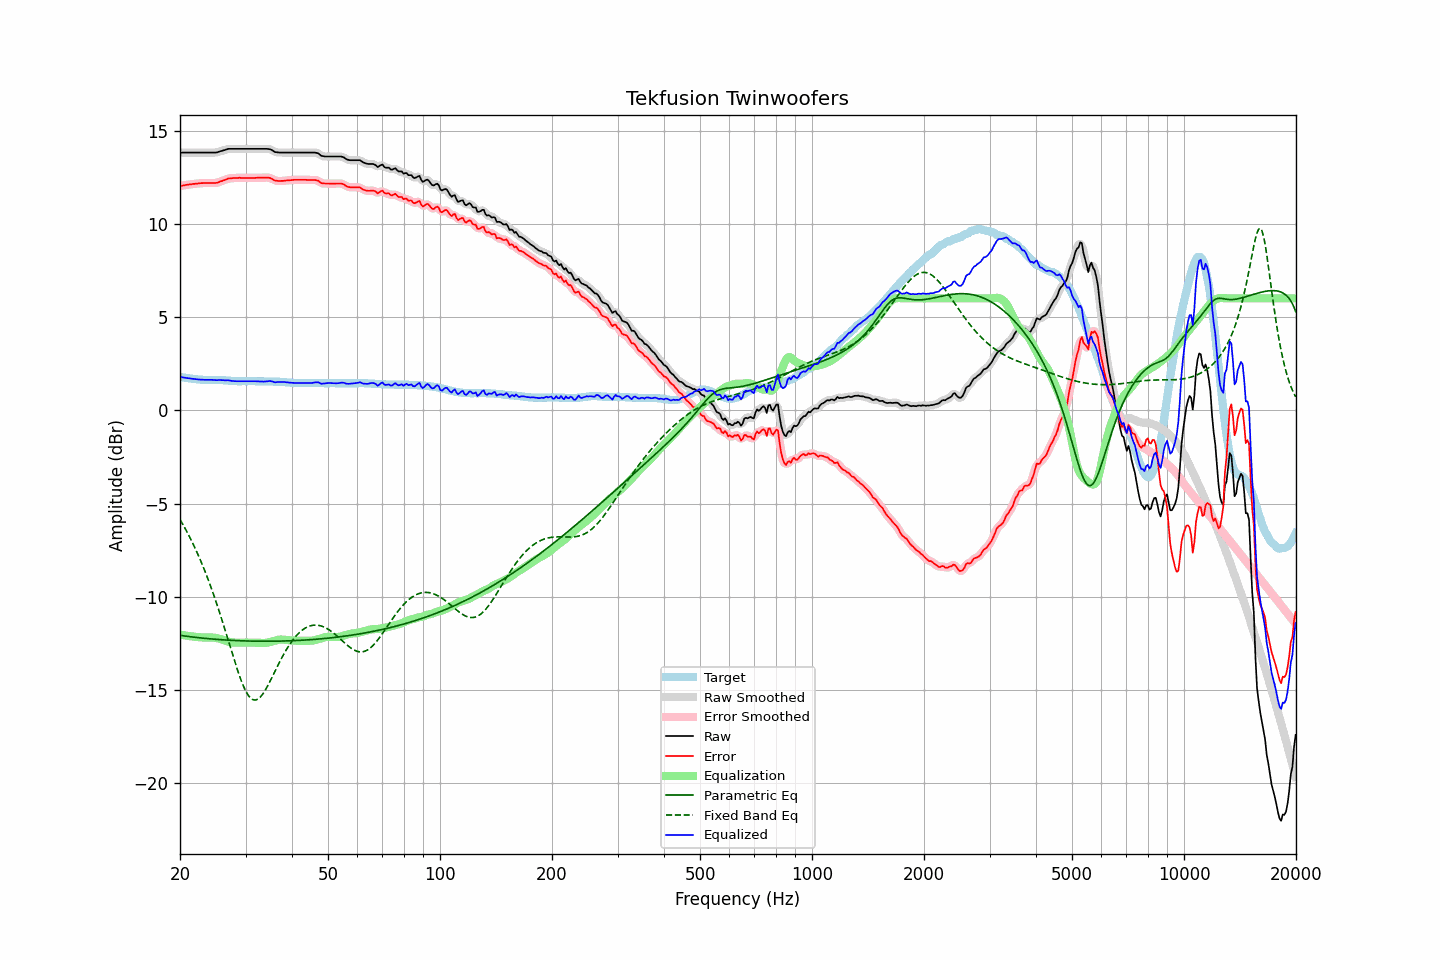

The file beside this chart, header and first rows:
frequency, raw, error, smoothed, error_smoothed, equalization, parametric_eq, fixed_band_eq, equalized_raw, equalized_smoothed, target
20.00, 13.82, 12.03, 13.82, 12.03, -12.03, -12.07, -5.86, 1.79, 1.79, 1.79
20.20, 13.82, 12.04, 13.82, 12.04, -12.04, -12.08, -6.01, 1.77, 1.77, 1.78
20.40, 13.82, 12.06, 13.82, 12.06, -12.06, -12.09, -6.16, 1.76, 1.76, 1.76
20.61, 13.82, 12.07, 13.82, 12.07, -12.07, -12.11, -6.31, 1.75, 1.75, 1.75
20.81, 13.82, 12.09, 13.82, 12.09, -12.09, -12.12, -6.47, 1.73, 1.73, 1.73
21.02, 13.82, 12.10, 13.82, 12.10, -12.10, -12.13, -6.63, 1.72, 1.72, 1.72
21.23, 13.82, 12.11, 13.82, 12.11, -12.11, -12.14, -6.80, 1.71, 1.71, 1.71
21.44, 13.82, 12.12, 13.82, 12.12, -12.12, -12.15, -6.97, 1.70, 1.70, 1.70
21.66, 13.82, 12.14, 13.82, 12.13, -12.13, -12.16, -7.14, 1.69, 1.69, 1.68
21.87, 13.82, 12.14, 13.82, 12.14, -12.14, -12.17, -7.32, 1.68, 1.68, 1.68
22.09, 13.82, 12.15, 13.82, 12.15, -12.15, -12.18, -7.51, 1.67, 1.67, 1.67
22.31, 13.82, 12.16, 13.82, 12.16, -12.16, -12.19, -7.70, 1.66, 1.66, 1.66
22.54, 13.82, 12.17, 13.82, 12.17, -12.17, -12.20, -7.90, 1.65, 1.65, 1.65
22.76, 13.82, 12.18, 13.82, 12.18, -12.17, -12.21, -8.10, 1.64, 1.64, 1.64
22.99, 13.82, 12.18, 13.82, 12.18, -12.18, -12.22, -8.30, 1.64, 1.64, 1.64
23.22, 13.82, 12.19, 13.82, 12.19, -12.18, -12.23, -8.52, 1.63, 1.63, 1.63
23.45, 13.82, 12.19, 13.82, 12.19, -12.19, -12.23, -8.73, 1.63, 1.63, 1.63
23.69, 13.82, 12.19, 13.82, 12.19, -12.19, -12.24, -8.96, 1.63, 1.63, 1.63
23.92, 13.82, 12.19, 13.82, 12.19, -12.18, -12.25, -9.19, 1.63, 1.63, 1.63
24.16, 13.82, 12.19, 13.82, 12.19, -12.18, -12.26, -9.42, 1.63, 1.63, 1.63
24.40, 13.82, 12.19, 13.82, 12.19, -12.19, -12.27, -9.66, 1.63, 1.63, 1.63
24.65, 13.82, 12.19, 13.82, 12.19, -12.19, -12.27, -9.91, 1.63, 1.62, 1.63
24.89, 13.82, 12.19, 13.82, 12.19, -12.20, -12.28, -10.16, 1.62, 1.62, 1.63
25.14, 13.83, 12.20, 13.83, 12.21, -12.22, -12.29, -10.41, 1.61, 1.62, 1.63
25.39, 13.86, 12.23, 13.86, 12.23, -12.24, -12.29, -10.68, 1.62, 1.62, 1.63
25.65, 13.89, 12.27, 13.88, 12.26, -12.26, -12.30, -10.94, 1.62, 1.62, 1.62
25.91, 13.91, 12.29, 13.91, 12.29, -12.29, -12.31, -11.21, 1.61, 1.62, 1.62
26.16, 13.94, 12.33, 13.93, 12.32, -12.32, -12.31, -11.49, 1.61, 1.61, 1.61
26.43, 13.96, 12.35, 13.96, 12.36, -12.35, -12.32, -11.77, 1.60, 1.61, 1.61
26.69, 13.99, 12.39, 13.99, 12.39, -12.38, -12.32, -12.05, 1.61, 1.61, 1.60
26.96, 14.02, 12.43, 14.01, 12.41, -12.41, -12.33, -12.33, 1.61, 1.60, 1.59
27.23, 14.02, 12.43, 14.02, 12.43, -12.43, -12.33, -12.62, 1.59, 1.59, 1.59
27.50, 14.02, 12.44, 14.02, 12.44, -12.44, -12.34, -12.90, 1.58, 1.58, 1.58
27.77, 14.02, 12.45, 14.02, 12.45, -12.45, -12.34, -13.18, 1.57, 1.57, 1.57
28.05, 14.02, 12.46, 14.02, 12.46, -12.46, -12.35, -13.46, 1.56, 1.56, 1.56
28.33, 14.02, 12.46, 14.02, 12.46, -12.46, -12.35, -13.73, 1.56, 1.56, 1.56
28.62, 14.02, 12.46, 14.02, 12.46, -12.46, -12.35, -13.99, 1.56, 1.56, 1.56
28.90, 14.02, 12.47, 14.02, 12.46, -12.46, -12.36, -14.24, 1.56, 1.56, 1.55
29.19, 14.02, 12.46, 14.02, 12.46, -12.46, -12.36, -14.48, 1.56, 1.56, 1.56
29.48, 14.02, 12.46, 14.02, 12.46, -12.46, -12.36, -14.70, 1.56, 1.56, 1.56
29.78, 14.02, 12.46, 14.02, 12.46, -12.46, -12.37, -14.90, 1.56, 1.56, 1.56
30.08, 14.02, 12.46, 14.02, 12.46, -12.46, -12.37, -15.07, 1.56, 1.56, 1.56
30.38, 14.02, 12.46, 14.02, 12.46, -12.46, -12.37, -15.22, 1.56, 1.56, 1.56
30.68, 14.02, 12.46, 14.02, 12.46, -12.46, -12.37, -15.34, 1.56, 1.56, 1.56
30.99, 14.02, 12.46, 14.02, 12.46, -12.46, -12.38, -15.44, 1.56, 1.56, 1.56
31.30, 14.02, 12.46, 14.02, 12.46, -12.46, -12.38, -15.50, 1.56, 1.56, 1.56
31.61, 14.02, 12.46, 14.02, 12.46, -12.46, -12.38, -15.53, 1.56, 1.56, 1.56
31.93, 14.02, 12.46, 14.02, 12.46, -12.46, -12.38, -15.53, 1.56, 1.56, 1.56
32.24, 14.02, 12.47, 14.02, 12.47, -12.46, -12.38, -15.51, 1.55, 1.55, 1.55
32.57, 14.02, 12.47, 14.02, 12.47, -12.47, -12.38, -15.45, 1.55, 1.55, 1.55
32.89, 14.02, 12.47, 14.02, 12.47, -12.47, -12.38, -15.37, 1.54, 1.54, 1.55
33.22, 14.02, 12.47, 14.02, 12.47, -12.48, -12.38, -15.27, 1.54, 1.54, 1.55
33.55, 14.02, 12.47, 14.02, 12.47, -12.48, -12.39, -15.15, 1.54, 1.54, 1.55
33.89, 14.02, 12.48, 14.02, 12.48, -12.48, -12.39, -15.01, 1.54, 1.54, 1.54
34.23, 14.02, 12.48, 14.02, 12.48, -12.47, -12.39, -14.86, 1.55, 1.55, 1.54
34.57, 14.01, 12.47, 14.01, 12.47, -12.45, -12.39, -14.70, 1.56, 1.56, 1.54
34.92, 14.00, 12.46, 13.99, 12.45, -12.43, -12.38, -14.54, 1.57, 1.56, 1.54
35.27, 13.96, 12.42, 13.95, 12.41, -12.40, -12.38, -14.36, 1.56, 1.55, 1.54
35.62, 13.91, 12.37, 13.91, 12.37, -12.38, -12.38, -14.19, 1.53, 1.53, 1.54
35.97, 13.85, 12.32, 13.86, 12.33, -12.35, -12.38, -14.01, 1.50, 1.51, 1.53
... 635 more rows
